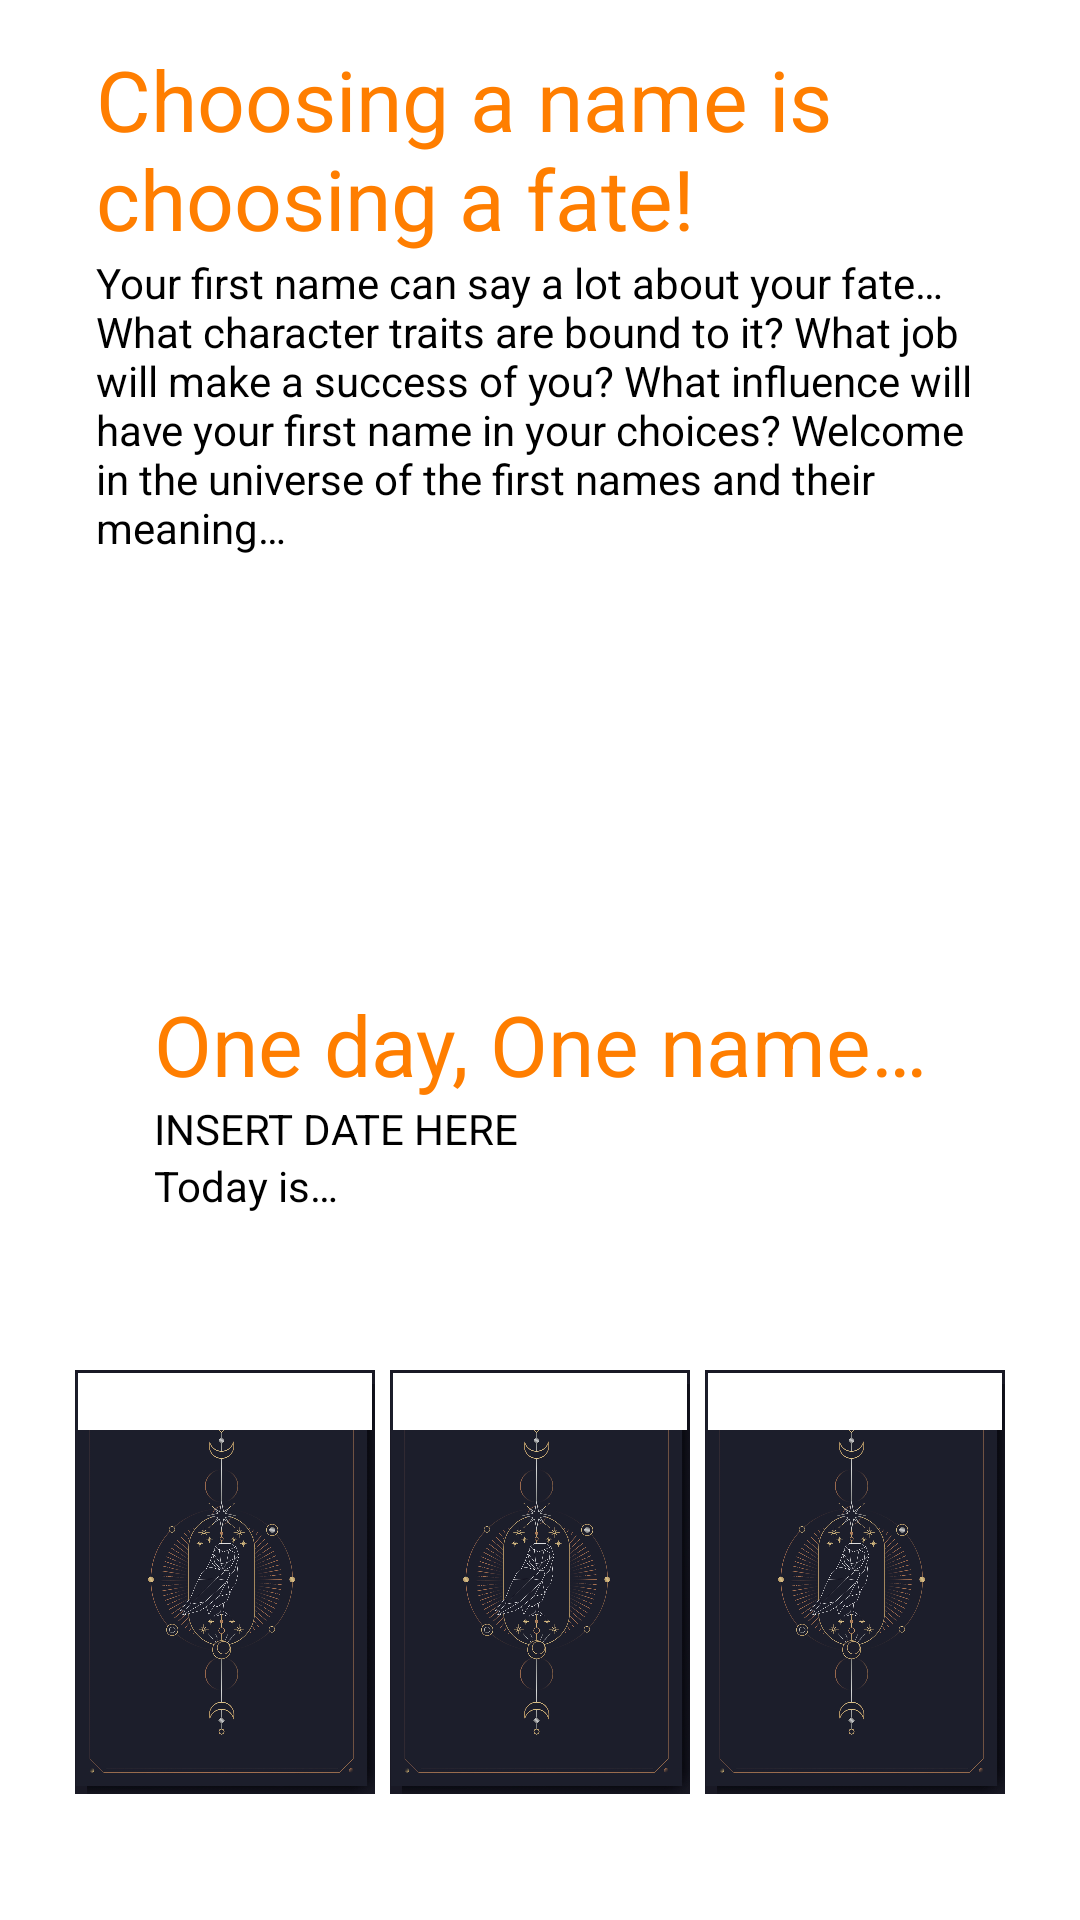

Layout XML and referenced resources for this Android screen:
<!-- AndroidManifest.xml: application theme AppTheme -->
<!-- res/layout/fragment_home.xml -->
<?xml version="1.0" encoding="utf-8"?>
<androidx.constraintlayout.widget.ConstraintLayout xmlns:android="http://schemas.android.com/apk/res/android"
    xmlns:app="http://schemas.android.com/apk/res-auto"
    xmlns:tools="http://schemas.android.com/tools"
    android:layout_width="match_parent"
    android:layout_height="match_parent"
    android:layout_gravity="center"
    style="?android:buttonBarButtonStyle"
    tools:context=".MainActivity">

        <LinearLayout
            android:id="@+id/home_introduction_ll"
            android:layout_width="wrap_content"
            android:layout_height="wrap_content"
            android:orientation="vertical"
            android:padding="20dp"
            app:layout_constraintBottom_toTopOf="@id/home_CTAs_ll"
            app:layout_constraintLeft_toLeftOf="parent"
            app:layout_constraintRight_toRightOf="parent"
            app:layout_constraintTop_toTopOf="parent"
            >

            <TextView
                android:id="@+id/home_introduction_title_txtView"
                android:layout_width="wrap_content"
                android:layout_height="wrap_content"
                android:text="@string/home_intro_title"
                android:textColor="@color/orange"
                android:textSize="@dimen/text_title"
                />

            <TextView
                android:id="@+id/home_introduction_txtView"
                android:layout_width="wrap_content"
                android:layout_height="wrap_content"
                android:text="@string/home_intro_txt"
                android:textColor="@color/black"
                />

        </LinearLayout>

        <LinearLayout
            android:id="@+id/home_CTAs_ll"
            android:layout_width="wrap_content"
            android:layout_height="wrap_content"
            android:layout_gravity="center"
            android:orientation="horizontal"
            android:padding="20dp"
            app:layout_constraintBottom_toTopOf="@id/home_cards_ll"
            app:layout_constraintLeft_toLeftOf="parent"
            app:layout_constraintRight_toRightOf="parent"
            app:layout_constraintTop_toTopOf="parent"
            >

            <Button
                android:id="@+id/home_compatibility_btn"
                android:layout_width="100dp"
                android:layout_height="wrap_content"
                android:layout_marginStart="5dp"
                android:layout_marginEnd="5dp"
                android:padding="5dp"
                android:text="@string/category_compatibility"
                android:textSize="@dimen/text_size_minimum"
                android:background="@drawable/border"
                android:textColor="@color/white"
                style="?android:buttonBarButtonStyle"
                />

            <Button
                android:id="@+id/home_horoscope_btn"
                android:layout_width="100dp"
                android:layout_height="wrap_content"
                android:layout_marginStart="5dp"
                android:layout_marginEnd="5dp"
                android:padding="5dp"
                android:text="@string/category_horoscope"
                android:textSize="@dimen/text_size_minimum"
                android:background="@drawable/border"
                android:textColor="@color/white"
                style="?android:buttonBarButtonStyle"
                />

            <Button
                android:id="@+id/home_ranking_btn"
                android:layout_width="100dp"
                android:layout_height="wrap_content"
                android:padding="5dp"
                android:layout_marginStart="5dp"
                android:layout_marginEnd="5dp"
                android:text="@string/category_ranking"
                android:textSize="@dimen/text_size_minimum"
                android:background="@drawable/border"
                android:textColor="@color/white"
                style="?android:buttonBarButtonStyle"
                />

        </LinearLayout>

    <LinearLayout
        android:id="@+id/home_nameDay_ll"
        android:layout_width="wrap_content"
        android:layout_height="wrap_content"
        android:orientation="vertical"
        android:padding="20dp"
        app:layout_constraintBottom_toTopOf="@id/home_cards_ll"
        app:layout_constraintLeft_toLeftOf="parent"
        app:layout_constraintRight_toRightOf="parent"
        app:layout_constraintTop_toBottomOf="@id/home_CTAs_ll"
        >

        <TextView
            android:id="@+id/home_nameDay_title_txtView"
            android:layout_width="wrap_content"
            android:layout_height="wrap_content"
            android:textColor="@color/orange"
            android:textSize="@dimen/text_title"
            android:text="@string/widget_name_day_title"
            />
        <TextView
            android:id="@+id/home_nameDay_date_txtView"
            android:layout_width="wrap_content"
            android:layout_height="wrap_content"
            android:text="@string/widget_name_day_date"
            android:textColor="@color/black"
            />

        <TextView
            android:id="@+id/home_nameDay_name_txtView"
            android:layout_width="wrap_content"
            android:layout_height="wrap_content"
            android:text="@string/widget_name_day_name"
            android:textColor="@color/black"
            />
    </LinearLayout>

    <LinearLayout
        android:id="@+id/home_cards_ll"
        android:layout_width="wrap_content"
        android:layout_height="wrap_content"
        android:background="@color/white"
        android:orientation="horizontal"
        app:layout_constraintBottom_toBottomOf="parent"
        app:layout_constraintLeft_toLeftOf="parent"
        app:layout_constraintRight_toRightOf="parent"
        app:layout_constraintTop_toBottomOf="@id/home_nameDay_ll">

        <RelativeLayout
            android:layout_width="wrap_content"
            android:layout_height="wrap_content"
            android:layout_marginEnd="5dp"
            android:layout_marginRight="5dp"
            >

            <ImageView
                android:id="@+id/home_card1_imgView"
                android:layout_width="wrap_content"
                android:layout_height="wrap_content"
                android:src="@drawable/card"
                android:adjustViewBounds="true"
                android:maxWidth="100dp"
                />

        <TextView
            android:id="@+id/home_card1_txtView"
            android:layout_width="wrap_content"
            android:layout_height="wrap_content"
            android:layout_alignStart="@id/home_card1_imgView"
            android:layout_alignLeft="@id/home_card1_imgView"
            android:layout_alignTop="@id/home_card1_imgView"
            android:layout_alignEnd="@id/home_card1_imgView"
            android:layout_alignRight="@id/home_card1_imgView"
            android:layout_margin="1dp"
            android:gravity="center"
            android:text="@string/category_numbers"
            android:textColor="@color/white"
            />

        </RelativeLayout>


        <RelativeLayout
            android:layout_width="wrap_content"
            android:layout_height="wrap_content"
            android:layout_marginRight="5dp"
            android:layout_marginEnd="5dp"

            >

            <ImageView
                android:id="@+id/home_card2_imgView"
                android:layout_width="wrap_content"
                android:layout_height="wrap_content"
                android:src="@drawable/card"
                android:adjustViewBounds="true"
                android:maxWidth="100dp"
                />

            <TextView
                android:id="@+id/home_card2_txtView"
                android:layout_width="wrap_content"
                android:layout_height="wrap_content"
                android:layout_alignStart="@id/home_card2_imgView"
                android:layout_alignLeft="@id/home_card2_imgView"
                android:layout_alignTop="@id/home_card2_imgView"
                android:layout_alignEnd="@id/home_card2_imgView"
                android:layout_alignRight="@id/home_card2_imgView"
                android:layout_margin="1dp"
                android:gravity="center"
                android:text="@string/category_birth_day"
                android:textColor="@color/white"
                />

        </RelativeLayout>


        <RelativeLayout
            android:layout_width="wrap_content"
            android:layout_height="wrap_content">

            <ImageView
                android:id="@+id/home_card3_imgView"
                android:layout_width="wrap_content"
                android:layout_height="wrap_content"
                android:src="@drawable/card"
                android:adjustViewBounds="true"
                android:maxWidth="100dp"
                />

            <TextView
                android:id="@+id/home_card3_txtView"
                android:layout_width="wrap_content"
                android:layout_height="wrap_content"
                android:layout_alignStart="@id/home_card3_imgView"
                android:layout_alignLeft="@id/home_card3_imgView"
                android:layout_alignTop="@id/home_card3_imgView"
                android:layout_alignEnd="@id/home_card3_imgView"
                android:layout_alignRight="@id/home_card3_imgView"
                android:layout_margin="1dp"
                android:gravity="center"
                android:text="@string/category_life_path"
                android:textColor="@color/white"
                />

        </RelativeLayout>

    </LinearLayout>

</androidx.constraintlayout.widget.ConstraintLayout>
<!-- resources referenced by this layout -->
<resources>
  <color name="black">#000000</color>
  <color name="orange">#ff7e00</color>
  <color name="white">#FFFFFF</color>
  <dimen name="text_size_minimum">12sp</dimen>
  <dimen name="text_title">28sp</dimen>
  <!-- drawable card: jpg bitmap (drawable, 491623 bytes) -->
  <string name="category_birth_day">Birth Day</string>
  <string name="category_compatibility">Compatibility</string>
  <string name="category_horoscope">Horoscope</string>
  <string name="category_life_path">Life Path</string>
  <string name="category_numbers">Numbers</string>
  <string name="category_ranking">Ranking</string>
  <string name="home_intro_title">Choosing a name is choosing a fate!</string>
  <string name="home_intro_txt">Your first name can say a lot about your fate… What character traits are bound to it? What job will make a success of you? What influence will have your first name in your choices? Welcome in the universe of the first names and their meaning…</string>
  <string name="widget_name_day_date">INSERT DATE HERE</string>
  <string name="widget_name_day_name">Today is…</string>
  <string name="widget_name_day_title">One day, One name…</string>
  <style name="AppTheme" parent="Theme.AppCompat.NoActionBar">
          
  
          <item name="android:windowDisablePreview">true</item>
          <item name="android:windowNoTitle">true</item>
          <item name="android:background">@color/white</item>
  
          <item name="colorPrimary">@color/colorPrimary</item>
          <item name="colorPrimaryDark">@color/colorPrimaryDark</item>
          <item name="colorAccent">@color/colorAccent</item>
      </style>
  <color name="colorPrimary">#6200EE</color>
  <color name="colorPrimaryDark">#3700B3</color>
  <color name="colorAccent">#03DAC5</color>
</resources>
